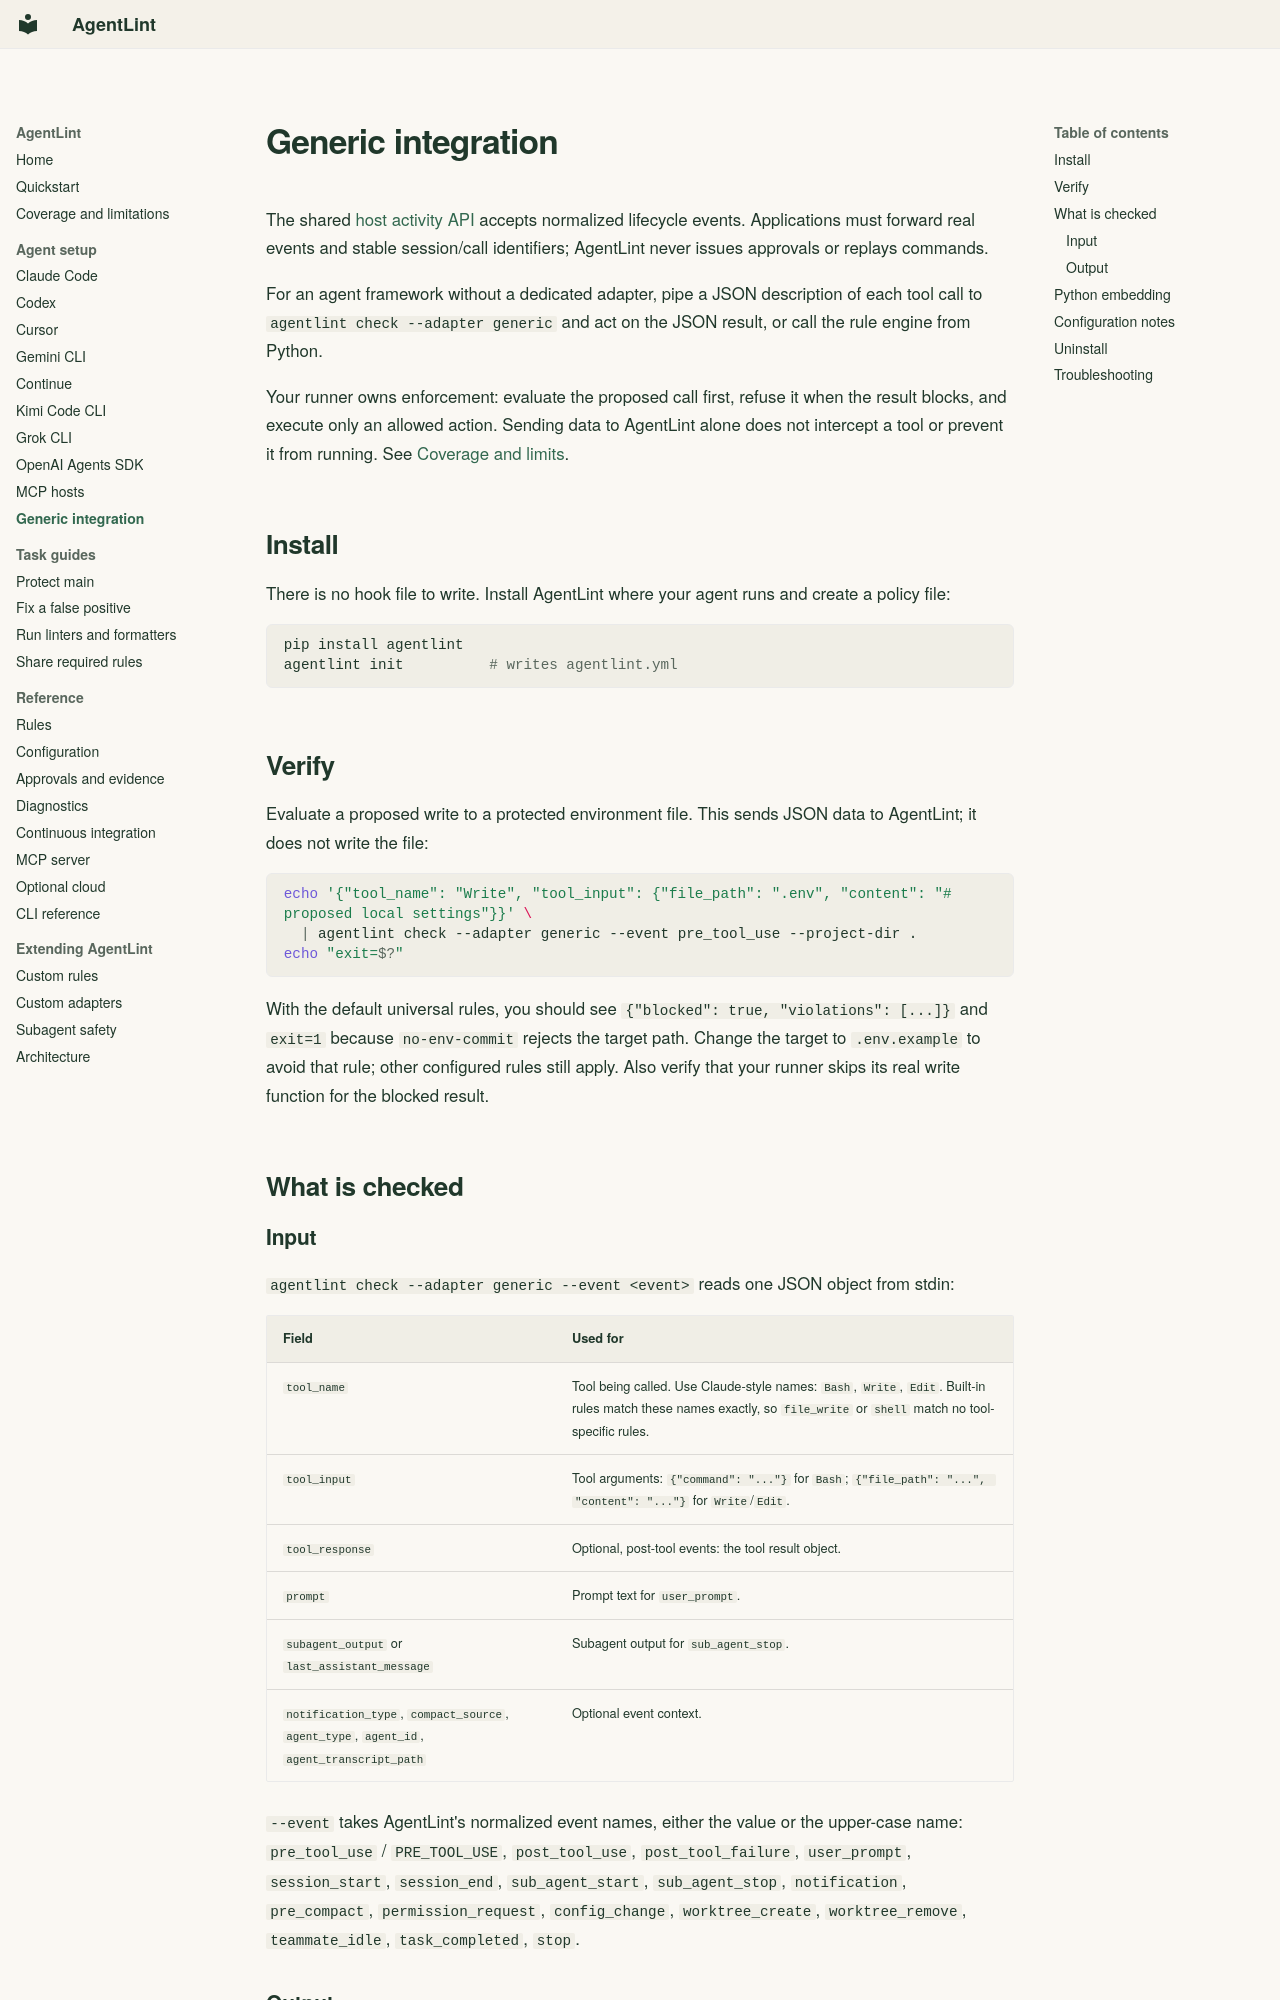

repository: mauhpr/agentlint · page: agents/generic/index.html · generator: mkdocs

---
description: Integrate AgentLint through JSON on stdin or Python, then enforce its decisions in your own tool runner.
---

# Generic integration

The shared [host activity API](../diagnostics.md#host-activity-and-pending-approvals) accepts normalized lifecycle events. Applications must forward real events and stable session/call identifiers; AgentLint never issues approvals or replays commands.

For an agent framework without a dedicated adapter, pipe a JSON description of each tool call to `agentlint check --adapter generic` and act on the JSON result, or call the rule engine from Python.

Your runner owns enforcement: evaluate the proposed call first, refuse it when the result blocks, and execute only an allowed action. Sending data to AgentLint alone does not intercept a tool or prevent it from running. See [Coverage and limits](../coverage.md).

## Install

There is no hook file to write. Install AgentLint where your agent runs and create a policy file:

```bash
pip install agentlint
agentlint init          # writes agentlint.yml
```

## Verify

Evaluate a proposed write to a protected environment file. This sends JSON data to AgentLint; it does not write the file:

```bash
echo '{"tool_name": "Write", "tool_input": {"file_path": ".env", "content": "# proposed local settings"}}' \
  | agentlint check --adapter generic --event pre_tool_use --project-dir .
echo "exit=$?"
```

With the default universal rules, you should see `{"blocked": true, "violations": [...]}` and `exit=1` because `no-env-commit` rejects the target path. Change the target to `.env.example` to avoid that rule; other configured rules still apply. Also verify that your runner skips its real write function for the blocked result.

## What is checked
